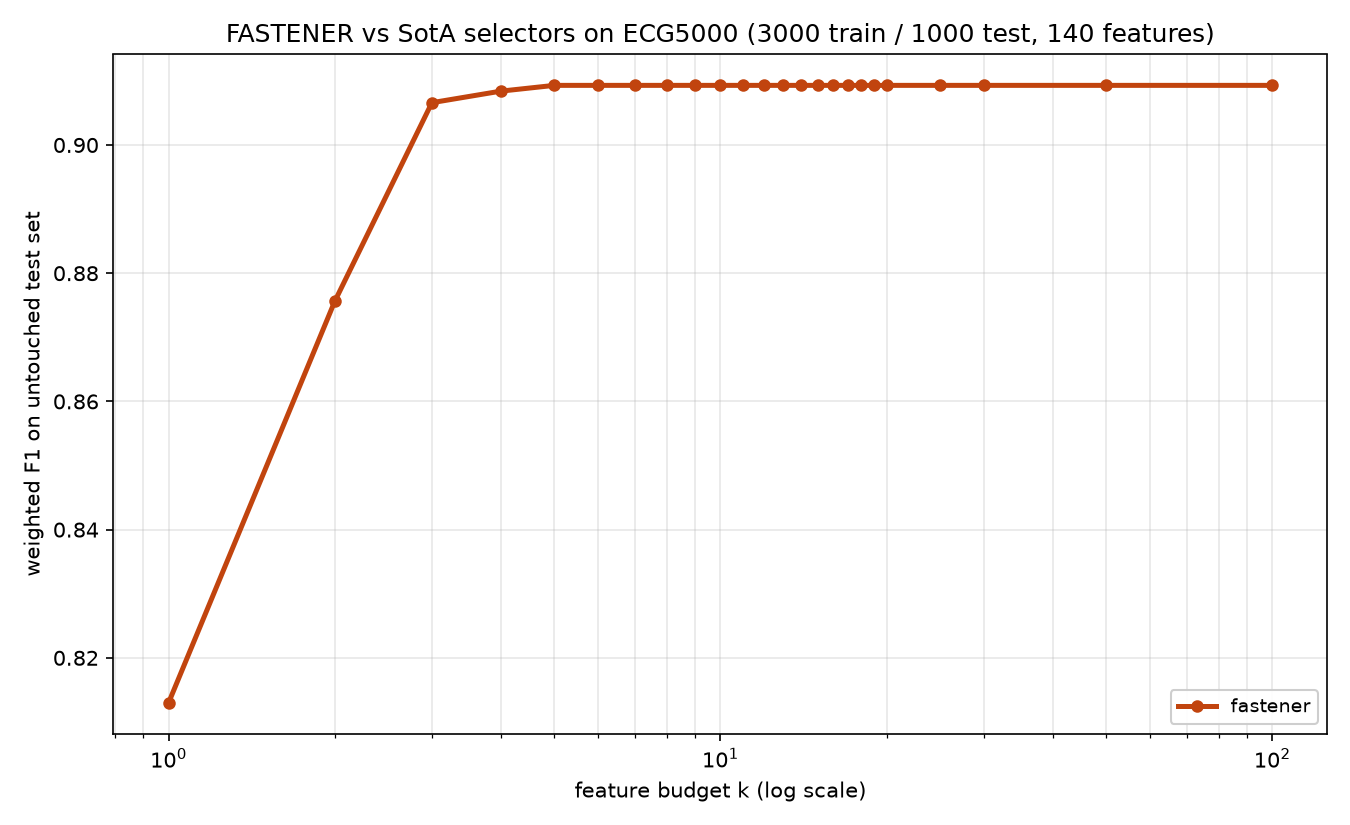

Source data for this figure (header and first rows):
method, algorithm_id, seed, budget_k, n_features_used, val_f1, test_f1, test_accuracy, test_balanced_accuracy
fastener, fastener@5270cdb+b7e724d#e357, 1999, 1, 1, 0.8277, 0.813, 0.814, 0.3649
fastener, fastener@5270cdb+b7e724d#e357, 1999, 2, 2, 0.8873, 0.8756, 0.869, 0.4237
fastener, fastener@5270cdb+b7e724d#e357, 1999, 3, 3, 0.911, 0.9066, 0.91, 0.493
fastener, fastener@5270cdb+b7e724d#e357, 1999, 4, 4, 0.9256, 0.9084, 0.909, 0.487
fastener, fastener@5270cdb+b7e724d#e357, 1999, 5, 5, 0.9383, 0.9093, 0.907, 0.51
fastener, fastener@5270cdb+b7e724d#e357, 1999, 6, 5, 0.9383, 0.9093, 0.907, 0.51
fastener, fastener@5270cdb+b7e724d#e357, 1999, 7, 5, 0.9383, 0.9093, 0.907, 0.51
fastener, fastener@5270cdb+b7e724d#e357, 1999, 8, 5, 0.9383, 0.9093, 0.907, 0.51
fastener, fastener@5270cdb+b7e724d#e357, 1999, 9, 5, 0.9383, 0.9093, 0.907, 0.51
fastener, fastener@5270cdb+b7e724d#e357, 1999, 10, 5, 0.9383, 0.9093, 0.907, 0.51
fastener, fastener@5270cdb+b7e724d#e357, 1999, 11, 5, 0.9383, 0.9093, 0.907, 0.51
fastener, fastener@5270cdb+b7e724d#e357, 1999, 12, 5, 0.9383, 0.9093, 0.907, 0.51
fastener, fastener@5270cdb+b7e724d#e357, 1999, 13, 5, 0.9383, 0.9093, 0.907, 0.51
fastener, fastener@5270cdb+b7e724d#e357, 1999, 14, 5, 0.9383, 0.9093, 0.907, 0.51
fastener, fastener@5270cdb+b7e724d#e357, 1999, 15, 5, 0.9383, 0.9093, 0.907, 0.51
fastener, fastener@5270cdb+b7e724d#e357, 1999, 16, 5, 0.9383, 0.9093, 0.907, 0.51
fastener, fastener@5270cdb+b7e724d#e357, 1999, 17, 5, 0.9383, 0.9093, 0.907, 0.51
fastener, fastener@5270cdb+b7e724d#e357, 1999, 18, 5, 0.9383, 0.9093, 0.907, 0.51
fastener, fastener@5270cdb+b7e724d#e357, 1999, 19, 5, 0.9383, 0.9093, 0.907, 0.51
fastener, fastener@5270cdb+b7e724d#e357, 1999, 20, 5, 0.9383, 0.9093, 0.907, 0.51
fastener, fastener@5270cdb+b7e724d#e357, 1999, 25, 5, 0.9383, 0.9093, 0.907, 0.51
fastener, fastener@5270cdb+b7e724d#e357, 1999, 30, 5, 0.9383, 0.9093, 0.907, 0.51
fastener, fastener@5270cdb+b7e724d#e357, 1999, 50, 5, 0.9383, 0.9093, 0.907, 0.51
fastener, fastener@5270cdb+b7e724d#e357, 1999, 100, 5, 0.9383, 0.9093, 0.907, 0.51
